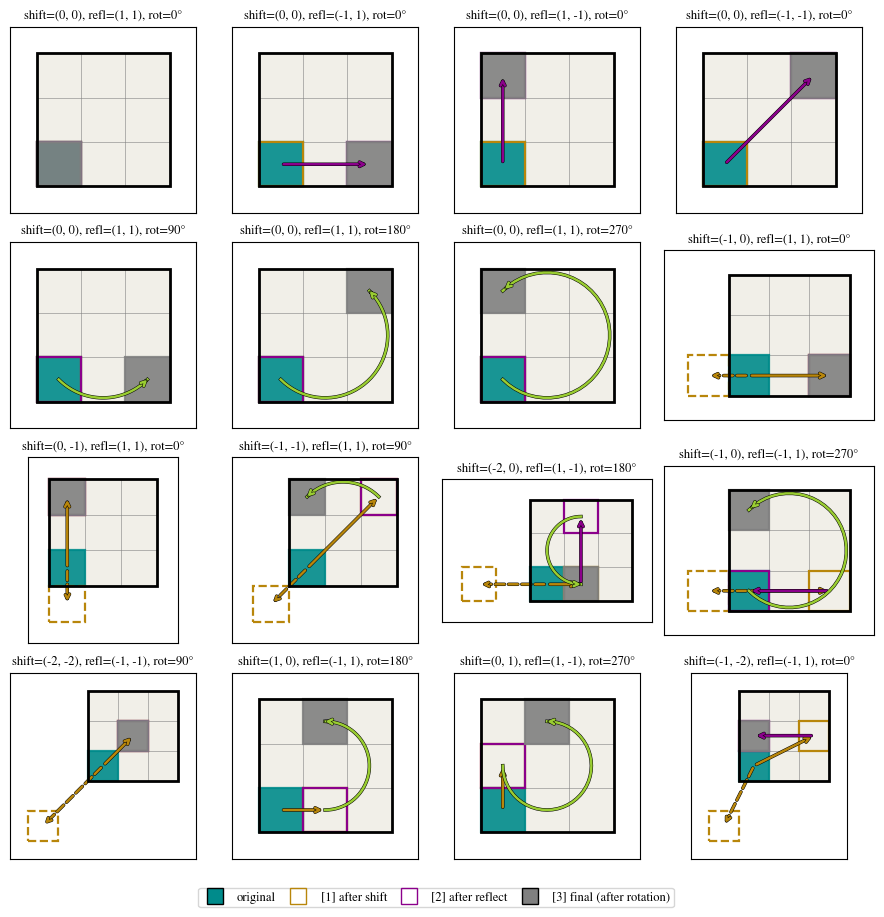

This chart was generated by the following Python code:
#!/bin/env python
import numpy as np
import matplotlib.pyplot as plt
import matplotlib.patheffects as pe
from matplotlib.lines import Line2D
from pathlib import Path

"""
Example script to highlilght how cells within the snaphots boxes (tiles in lightcone)
are repositioned when creating new 'unique' snapshot tiles as they placed in to the lightcone (all-sky or beam). 
"""


def plot_settings():
    """
    matplotlib settings for this example. 
    """
    import matplotlib as mpl
    
    # Line Properties
    plt.rcParams["lines.linewidth"]=1.5 
    # Font options
    plt.rcParams["font.size"]=8
    plt.rcParams["font.family"] = "STIXGeneral"
    plt.rcParams["mathtext.fontset"] = "stix"
    plt.rcParams["text.usetex"] = False
    plt.rcParams["legend.labelspacing"]=0.25
    plt.rcParams["legend.columnspacing"]=0.75
    plt.rcParams["legend.borderpad"]=0.3
    plt.rcParams["legend.borderaxespad"]=0.7
    plt.rcParams["legend.fontsize"]=10
    # Figure layour settings
    plt.rcParams["figure.constrained_layout.use"] =True
    plt.rcParams["figure.constrained_layout.h_pad"] =0.005
    plt.rcParams["figure.constrained_layout.w_pad"] =0.005
    plt.rcParams["figure.constrained_layout.hspace"]=0.005
    plt.rcParams["figure.constrained_layout.wspace"]=0.005
    # axes font settings
    mpl.rcParams['axes.labelsize']=10
    mpl.rcParams['figure.labelsize']=10
    mpl.rcParams['xtick.labelsize']=10
    mpl.rcParams['ytick.labelsize']=10
    # axes tick settings
    plt.rcParams["xtick.direction"] ='in'
    plt.rcParams["ytick.direction"] ='in'
    plt.rcParams["xtick.top"]=True
    plt.rcParams["ytick.right"]= True

###################################
# Colors for each stage of repositioning snapshot cells into the lightcone
COL_ORIG   = "darkcyan" 
COL_SHIFT  = "darkgoldenrod" 
COL_GHOST  = "darkgoldenrod" 
COL_REFLECT= "darkmagenta" 
COL_ROTATE = "yellowgreen"
COL_FINAL  = "grey" 
###################################

def rot_matrix_2d(angle_deg):
    """
    2D rotation matrix.

    :param  angle_deg:  rotation angle [deg]
    :type   angle_deg:  float
    """
    a = np.deg2rad(angle_deg)
    c, s = np.round(np.cos(a), 8), np.round(np.sin(a), 8)
    return np.array([[c, -s], [s, c]])

def transform_point(p, reflection, angle_deg, centre):
    """
    Reflect and then rotate a point about the centre.

    :param  p:          point to transform
    :type   p:          np.ndarray
    :param  reflection: per-axis reflection signs (+1/-1)
    :type   reflection: array-like, shape (2,)
    :param  angle_deg:  rotation angle [deg]
    :type   angle_deg:  float
    :param  centre:     centre of the reflection and rotation
    :type   centre:     float
    """
    S = np.diag(reflection)
    R = rot_matrix_2d(angle_deg)
    M = R @ S                      # reflect first, then rotate (established convention)
    return M @ (p - centre) + centre

def wrap_point(p, shift, L):
    return np.mod(p + shift, L)

def plot_transform_grid(examples, L=3.0, selected_cell_centre=(0.5, 0.5), ncols=3, nrows=None, figsize=(7,7), filename="./grid_transform_example.png"):
    """
    Plot a grid of examples showing how a cell is repositioned by a periodic shift, reflection and rotation.

    :param  examples:               (shift, reflection, rotation angle [deg]) of each example
    :type   examples:               list
    :param  L:                      side length of the box, in cells
    :type   L:                      float
    :param  selected_cell_centre:   centre of the cell to reposition
    :type   selected_cell_centre:   tuple
    :param  ncols:                  number of columns in the grid
    :type   ncols:                  int
    :param  nrows:                  number of rows in the grid. If None, use enough rows for all examples
    :type   nrows:                  int
    :param  figsize:                size of the figure
    :type   figsize:                tuple
    :param  filename:               path to write the plot to
    :type   filename:               str
    """
    centre = L / 2.0
    OUTLINE = [pe.Stroke(linewidth=2.5, foreground='black'), pe.Normal()]
    #OUTLINE=None
    def compute_all_steps(p0, shift, reflection, angle_deg):
        """
        Compute the position of the cell after each step of the repositioning.

        Returns a tuple of (original, shifted, wrapped, reflected, rotated, final) positions.

        :param  p0:         original position of the cell
        :type   p0:         np.ndarray
        :param  shift:      shift along each axis
        :type   shift:      np.ndarray
        :param  reflection: per-axis reflection signs (+1/-1)
        :type   reflection: array-like, shape (2,)
        :param  angle_deg:  rotation angle [deg]
        :type   angle_deg:  float
        """
        R = rot_matrix_2d(angle_deg)
        S = np.diag(reflection)

        p1_raw = p0 + shift
        p1 = np.mod(p1_raw, L)

        p2 = S @ (p1 - centre) + centre

        p3_raw = R @ (p2 - centre) + centre
        p3 = np.mod(p3_raw, L)

        return p0, p1_raw, p1, p2, p3_raw, p3

    def draw_box(ax):
        for cx in range(int(L)):
            for cy in range(int(L)):
                ax.add_patch(plt.Rectangle((cx, cy), 1, 1, facecolor='#F1EFE8',
                                            edgecolor='none', zorder=0))
        for k in range(int(L) + 1):
            ax.plot([0, L], [k, k], color='gray', linewidth=0.4, zorder=1)
            ax.plot([k, k], [0, L], color='gray', linewidth=0.4, zorder=1)
        ax.add_patch(plt.Rectangle((0, 0), L, L, fill=False, edgecolor='black',
                                    linewidth=2, zorder=5))

    def draw_rotation_arc(ax, p_start, angle_deg, color):
        if np.isclose(angle_deg % 360, 0):
            return
        radius = np.linalg.norm(p_start - centre)
        theta_start = np.arctan2(p_start[1] - centre, p_start[0] - centre)
        theta_end = theta_start + np.deg2rad(angle_deg)

        thetas = np.linspace(theta_start, theta_end, 40)
        arc_x = centre + radius * np.cos(thetas)
        arc_y = centre + radius * np.sin(thetas)

        line, = ax.plot(arc_x, arc_y, color=color, lw=1.8, zorder=4)
        line.set_path_effects(OUTLINE)

        ann = ax.annotate('', xy=(arc_x[-1], arc_y[-1]), xytext=(arc_x[-2], arc_y[-2]),
                           arrowprops=dict(arrowstyle='->', color=color, lw=1.8),
                           zorder=4)
        ann.arrow_patch.set_path_effects(OUTLINE)

    def draw_step_arrow(ax, p_from, p_to, color, style='-'):
        if np.allclose(p_from, p_to):
            return
        ann = ax.annotate('', xy=p_to, xytext=p_from,
                           arrowprops=dict(arrowstyle='->', color=color, lw=1.8,
                                            linestyle=style), zorder=4)
        ann.arrow_patch.set_path_effects(OUTLINE)

    def draw_outline(ax, p, color, fill=False, lw=1.6, ls='-'):
        ax.add_patch(plt.Rectangle(p - 0.5, 1, 1, fill=fill,
                                    facecolor=color if fill else 'none',
                                    edgecolor=color, linewidth=lw, linestyle=ls,
                                    alpha=0.9 if fill else 1.0, zorder=3))

    p0_base = np.array(selected_cell_centre, dtype=float)
    n = len(examples)
    if nrows is None:
        nrows = int(np.ceil(n / ncols))
    if figsize is None:
        figsize = (4.3 * ncols, 4.3 * nrows)

    fig, axes = plt.subplots(nrows, ncols, figsize=figsize, squeeze=False)

    for idx, (shift, refl, angle) in enumerate(examples):
        i, j = divmod(idx, ncols)
        ax = axes[i, j]
        shift_arr = np.array(shift, dtype=float)
        refl_arr = np.array(refl, dtype=float)

        p0, p1_raw, p1, p2, p3_raw, p3 = compute_all_steps(
            p0_base, shift_arr, refl_arr, angle)

        all_pts = [p0, p1_raw, p1, p2, p3_raw, p3]
        xs = [p[0] for p in all_pts]
        ys = [p[1] for p in all_pts]
        pad = 0.6
        xmin, xmax = min(0.0, min(xs) - 0.5) - pad, max(L, max(xs) + 0.5) + pad
        ymin, ymax = min(0.0, min(ys) - 0.5) - pad, max(L, max(ys) + 0.5) + pad

        draw_box(ax)
        draw_outline(ax, p0, COL_ORIG, fill=True)

        shift_wrapped = not np.allclose(p1_raw, p1)
        if shift_wrapped:
            draw_outline(ax, p1_raw, COL_GHOST, fill=False, ls='--')
            #draw_step_arrow(ax, p0, p1_raw, COL_GHOST, style='--')
            #draw_step_arrow(ax, p1_raw, p1, COL_GHOST, style='--')
            draw_step_arrow(ax, p0, p1, COL_GHOST, style='-')
            draw_step_arrow(ax, p0, p1_raw, COL_GHOST, style='--')
        else:
            draw_step_arrow(ax, p0, p1, COL_SHIFT, style='-')
        draw_outline(ax, p1, COL_SHIFT, fill=False)

        draw_step_arrow(ax, p1, p2, COL_REFLECT, style='-')
        draw_outline(ax, p2, COL_REFLECT, fill=False)

        rotate_wrapped = not np.allclose(p3_raw, p3)
        if rotate_wrapped:
            draw_rotation_arc(ax, p2, angle, COL_GHOST)
            #draw_outline(ax, p3_raw, COL_GHOST, fill=False, ls='--')
            #draw_step_arrow(ax, p3_raw, p3, COL_GHOST, style='--')
            draw_step_arrow(ax, p3_raw, p3, COL_GHOST, style='--')
        else:
            draw_rotation_arc(ax, p2, angle, COL_ROTATE)

        draw_outline(ax, p3, COL_FINAL, fill=True)

        ax.set_xlim(xmin, xmax)
        ax.set_ylim(ymin, ymax)
        ax.set_aspect('equal')
        ax.set_xticks([])
        ax.set_yticks([])
        ax.set_title(f'shift={shift}, refl={refl}, rot={angle}°', fontsize=9)

    # Hide any unused axes if examples doesn't fill the grid exactly
    for idx in range(n, nrows * ncols):
        i, j = divmod(idx, ncols)
        axes[i, j].axis('off')

    legend_elems = [
        Line2D([0], [0], marker='s', color='none', markerfacecolor=COL_ORIG,
               markersize=12, label='original'),
        Line2D([0], [0], marker='s', color='none', markerfacecolor='none',
               markeredgecolor=COL_SHIFT, markersize=12, label='[1] after shift'),
        #Line2D([0], [0], marker='s', color='none', markerfacecolor='none',
        #       markeredgecolor=COL_GHOST, markersize=12, linestyle='--',
        #       label='shift ghost'),
        Line2D([0], [0], marker='s', color='none', markerfacecolor='none',
               markeredgecolor=COL_REFLECT, markersize=12, label='[2] after reflect'),
        Line2D([0], [0], marker='s', color='none', markerfacecolor=COL_FINAL,
               markersize=12, label='[3] final (after rotation)'),
    ]
    fig.legend(handles=legend_elems, loc='lower center', ncol=5, fontsize=9,
               bbox_to_anchor=(0.5, -0.02))

    plt.tight_layout(rect=[0, 0.03, 1, 1])


    plt.savefig(filename,dpi=300, bbox_inches='tight')
    plt.close()

if __name__ == "__main__":
    
    plot_settings() # establish plot settings
    
    output_dir="example_outputs/snapshot_lightcone"
    # ensure output directory exists
    directory_path = Path(output_dir)
    directory_path.mkdir(parents=True, exist_ok=True)

    examples = [
        ((0, 0),   (1, 1),   0),
        ((0, 0),   (-1, 1),  0),
        ((0, 0),   (1, -1),  0),
        ((0, 0),   (-1, -1), 0),
        ((0, 0),   (1, 1),   90),
        ((0, 0),   (1, 1),   180),
        ((0, 0),   (1, 1),   270),
        ((-1, 0),  (1, 1),   0),
        ((0, -1),  (1, 1),   0),
        ((-1, -1), (1, 1),   90),
        ((-2, 0),  (1, -1),  180),
        ((-1, 0),  (-1, 1),  270),
        ((-2, -2), (-1, -1), 90),
        ((1, 0),   (-1, 1),  180),
        ((0, 1),   (1, -1),  270),
        ((-1, -2), (-1, 1),  0),
    ]
    
    plot_transform_grid(examples, L=3.0, selected_cell_centre=(0.5, 0.5),ncols=4, nrows=4, figsize=(9,9), filename=output_dir+"/snapshot_cell_repositioning.png")
